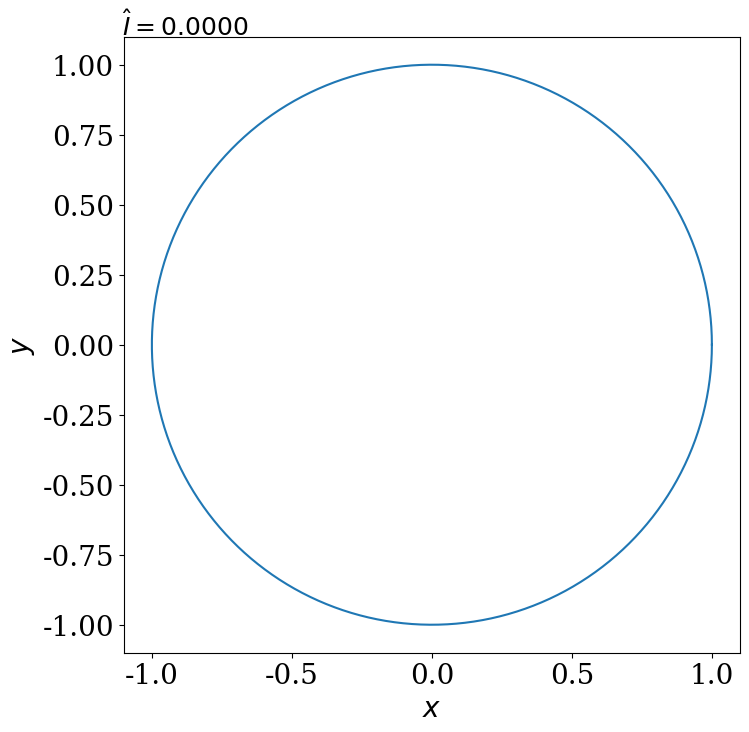

This figure's Python source: (Note: this script raises an exception after producing the figure.)
# Copyright (c) 2020 Urbain Vaes. All rights reserved.
#
# This work is licensed under the terms of the MIT license.
# For a copy, see <https://opensource.org/licenses/MIT>.

# Calculate pi using Monte Carlo methods

import numpy as np
import matplotlib
import matplotlib.pyplot as plt
import matplotlib.animation as animation

##################
#  Minimal code  #
##################
n = int(1e5)

# Without fixing the seed
x, y = -1 + 2*np.random.rand(2, n)
in_circle = (x**2 + y**2 < 1)
print(4*sum(in_circle)/n)

# With deterministic seed
r = np.random.RandomState(0)
x, y = -1 + 2*r.rand(2, n)
in_circle = (x**2 + y**2 < 1)
print(4*sum(in_circle)/n)

####################################
#  Longer code with visualization  #
####################################

# Configure matplotlib (for plots)
matplotlib.rc('font', size=20)
matplotlib.rc('font', family='serif')
matplotlib.rc('text', usetex=False)
matplotlib.rc('figure', figsize=(8, 8))

# Generate points on a circle
n_points = 200
thetas = np.linspace(0, 2*np.pi, n_points)
x = np.cos(thetas)
y = np.sin(thetas)

# Plot circle
fig, ax = plt.subplots()
ax.set_aspect(1)  # Ensure that the aspect ratio is correct
ax.set_xlabel("$x$")
ax.set_ylabel("$y$")
ax.plot(x, y)

# Estimator of Monte Carlo method
# and the number of points used for its calculation
estimator, n_point = 0, 0

# Write value of the estimator in the plot
text = ax.text(.1, 1.02, r"$\hat I = {:.4f}$".format(estimator),
               fontsize=18,
               horizontalalignment='center',
               verticalalignment='center',
               transform=ax.transAxes)


# Monte Carlo method
def add_N_points(i):
    global estimator

    # Number of points added at each iteration
    N = 100

    x, y = -1 + 2*np.random.rand(2, N)  # Uniform distribution over [-1, 1]
    in_circle = (x**2 + y**2 < 1)

    # Evaluate indicator function (x 4) of the circle at (x, y)
    f_xy = (1/N) * sum(4 if b else 0 for b in in_circle)
    estimator = f_xy if i == 0 else (f_xy + (i - 1) * estimator)/i
    text.set_text(r"$\hat I = {:.4f}$".format(estimator))

    # Plot new points
    in_indices, out_indices = np.where(in_circle), np.where(np.invert(in_circle))
    x_in, y_in = x[in_indices], y[in_indices]
    x_out, y_out = x[out_indices], y[out_indices]
    ax.plot(x_in, y_in, marker='.', linestyle='',
            markersize=10, color='green')
    ax.plot(x_out, y_out, marker='.', linestyle='',
            markersize=10, color='red')

    print(estimator)


# Nothing to do for the initialization
def do_nothing():
    pass

# FuncAnimation will be called with range(n)
n = int(100)

# Create animation
anim = animation.FuncAnimation(fig, add_N_points, n,
                               init_func=do_nothing, repeat=False)

writer = animation.writers['ffmpeg'](fps=2, codec='libvpx-vp9', bitrate=3000)

# Save video ...
# anim.save('particles.webm', writer=writer)

# ... or show results on the fly (comment one)
plt.show()
